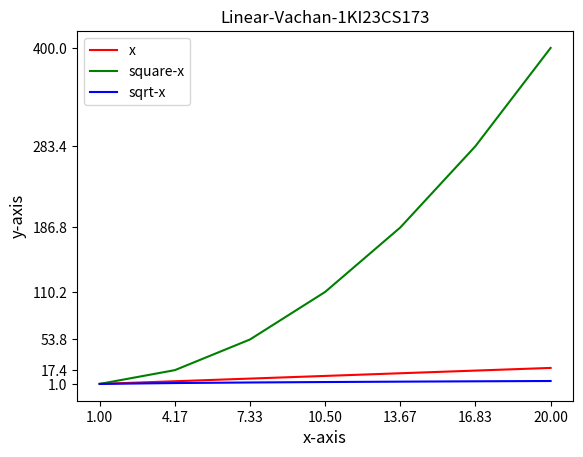

Here is the Python script that generated this plot:
import matplotlib.pyplot as plt
import numpy as np
x=np.linspace(1,20,7)
y1=x
y2=np.square(x)
y3=np.sqrt(x)
print(y1)
print(y2)
print(y3)
plt.plot(x,y1,'red',x,y2,'green',x,y3,'blue')
plt.legend(['x','square-x','sqrt-x'])
plt.xticks(x)
plt.yticks(y2)
plt.xlabel("x-axis",fontsize=12)
plt.ylabel("y-axis",fontsize=12)
plt.title("Linear-Vachan-1KI23CS173")
plt.show()